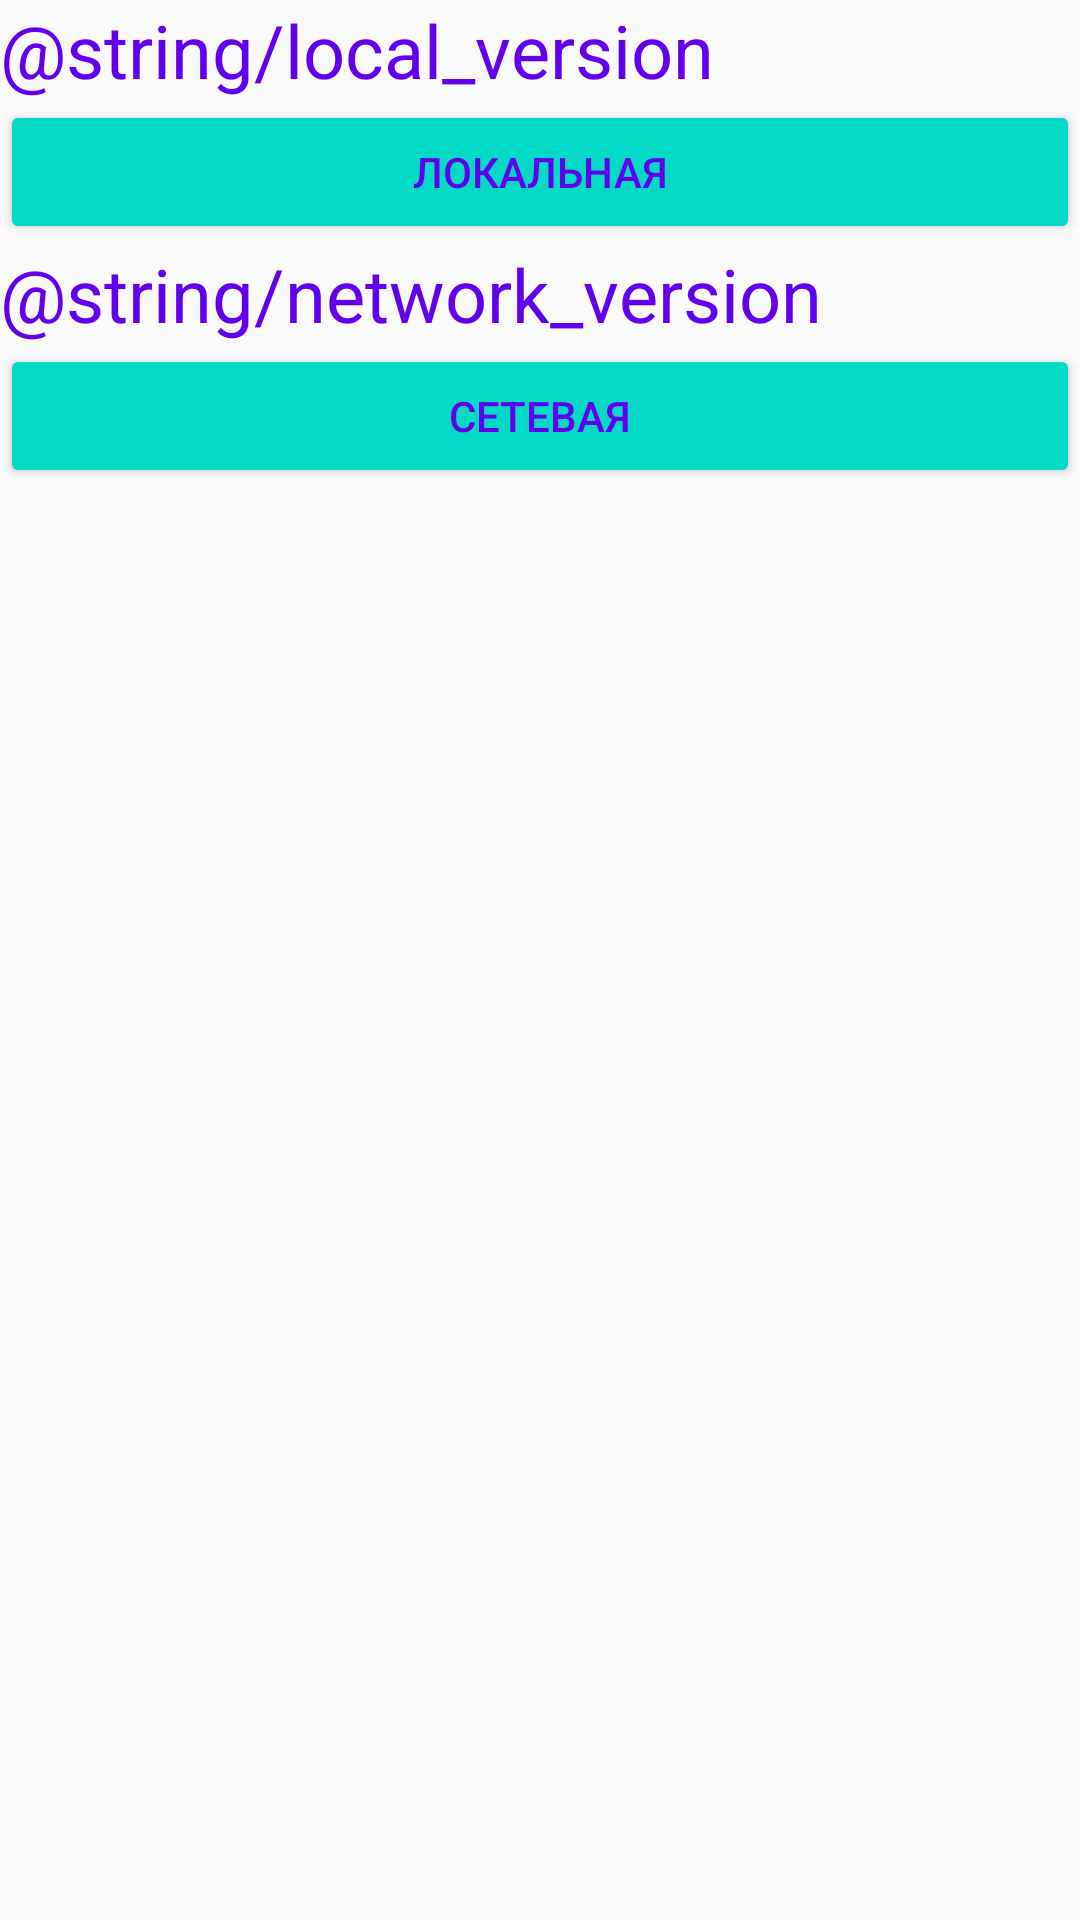

Reconstruct the res/layout file that produces this screen, plus the resources it refers to.
<!-- AndroidManifest.xml: application theme AppTheme -->
<!-- res/layout/activity_main_select_version.xml -->
<?xml version="1.0" encoding="utf-8"?>
<androidx.constraintlayout.widget.ConstraintLayout
        xmlns:android="http://schemas.android.com/apk/res/android"
        xmlns:tools="http://schemas.android.com/tools"
        xmlns:app="http://schemas.android.com/apk/res-auto"
        android:layout_width="match_parent"
        android:layout_height="match_parent"
        tools:context=".activities.MainSelectVersionActivity">
    <LinearLayout
            android:id="@+id/mainLinearLayoutSelectVersion"
            android:layout_width="match_parent"
            android:layout_height="match_parent"
            android:orientation="vertical">
        <TextView
                android:layout_width="match_parent"
                android:layout_height="wrap_content"
                android:textSize="12pt"
                android:textColor="@color/colorPrimary"
                android:text="@string/local_version"/>
        <Button
                android:id="@+id/buttonLocal"
                android:layout_width="match_parent"
                android:layout_height="wrap_content"
                android:theme="@style/AppTheme.Button"
                android:text="Локальная"/>
        <TextView
                android:layout_width="match_parent"
                android:layout_height="wrap_content"
                android:textSize="12pt"
                android:textColor="@color/colorPrimary"
                android:text="@string/network_version"/>
        <Button
                android:id="@+id/buttonNetwork"
                android:layout_width="match_parent"
                android:layout_height="wrap_content"
                android:theme="@style/AppTheme.Button"
                android:text="Сетевая"/>
    </LinearLayout>

</androidx.constraintlayout.widget.ConstraintLayout>
<!-- resources referenced by this layout -->
<resources>
  <style name="AppTheme.Button" parent="Widget.AppCompat.Button.Colored">
          <item name="colorButtonNormal">@color/colorAccent</item>
          <item name="android:textColor">@color/colorPrimary</item>
      </style>
  <style name="AppTheme" parent="Theme.AppCompat.Light.DarkActionBar">
          
          <item name="colorPrimary">@color/colorPrimary</item>
          <item name="colorPrimaryDark">@color/colorPrimaryDark</item>
          <item name="colorAccent">@color/colorAccent</item>
      </style>
  <!-- not gathered from this repository: default colours our renderer supplied (Android Studio template values) -->
  <color name="colorPrimary">#FF6200EE</color>
  <color name="colorPrimaryDark">#FF3700B3</color>
  <color name="colorAccent">#FF03DAC5</color>
</resources>
